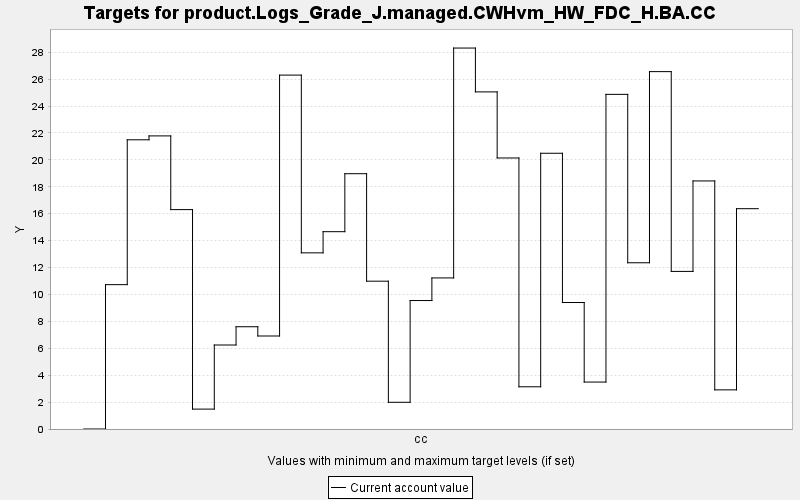

The table this chart was drawn from, first rows:
TARGET, PERIOD, YEAR, PERIODWIDTH, MINIMUM, MAXIMUM, MINWEIGHT, MAXWEIGHT, CURRENT, SUMMARY
product.Logs_Grade_J.managed.CWHvm_HW_FD…, 0, 0, 10.0, 0.0, 10000, 1.0, 1.0, 0.0, 0.0
product.Logs_Grade_J.managed.CWHvm_HW_FD…, 1, 10, 10.0, 0.0, 10000, 1.0, 1.0, 10.73, 0.0
product.Logs_Grade_J.managed.CWHvm_HW_FD…, 2, 20, 10.0, 0.0, 10000, 1.0, 1.0, 21.49, 0.0
product.Logs_Grade_J.managed.CWHvm_HW_FD…, 3, 30, 10.0, 0.0, 10000, 1.0, 1.0, 21.78, 0.0
product.Logs_Grade_J.managed.CWHvm_HW_FD…, 4, 40, 10.0, 0.0, 10000, 1.0, 1.0, 16.31, 0.0
product.Logs_Grade_J.managed.CWHvm_HW_FD…, 5, 50, 10.0, 0.0, 10000, 1.0, 1.0, 1.479, 0.0
product.Logs_Grade_J.managed.CWHvm_HW_FD…, 6, 60, 10.0, 0.0, 10000, 1.0, 1.0, 6.242, 0.0
product.Logs_Grade_J.managed.CWHvm_HW_FD…, 7, 70, 10.0, 0.0, 10000, 1.0, 1.0, 7.6, 0.0
product.Logs_Grade_J.managed.CWHvm_HW_FD…, 8, 80, 10.0, 0.0, 10000, 1.0, 1.0, 6.912, 0.0
product.Logs_Grade_J.managed.CWHvm_HW_FD…, 9, 90, 10.0, 0.0, 10000, 1.0, 1.0, 26.3, 0.0
product.Logs_Grade_J.managed.CWHvm_HW_FD…, 10, 100, 10.0, 0.0, 10000, 1.0, 1.0, 13.09, 0.0
product.Logs_Grade_J.managed.CWHvm_HW_FD…, 11, 110, 10.0, 0.0, 10000, 1.0, 1.0, 14.66, 0.0
product.Logs_Grade_J.managed.CWHvm_HW_FD…, 12, 120, 10.0, 0.0, 10000, 1.0, 1.0, 18.97, 0.0
product.Logs_Grade_J.managed.CWHvm_HW_FD…, 13, 130, 10.0, 0.0, 10000, 1.0, 1.0, 10.98, 0.0
product.Logs_Grade_J.managed.CWHvm_HW_FD…, 14, 140, 10.0, 0.0, 10000, 1.0, 1.0, 1.985, 0.0
product.Logs_Grade_J.managed.CWHvm_HW_FD…, 15, 150, 10.0, 0.0, 10000, 1.0, 1.0, 9.547, 0.0
product.Logs_Grade_J.managed.CWHvm_HW_FD…, 16, 160, 10.0, 0.0, 10000, 1.0, 1.0, 11.23, 0.0
product.Logs_Grade_J.managed.CWHvm_HW_FD…, 17, 170, 10.0, 0.0, 10000, 1.0, 1.0, 28.31, 0.0
product.Logs_Grade_J.managed.CWHvm_HW_FD…, 18, 180, 10.0, 0.0, 10000, 1.0, 1.0, 25.05, 0.0
product.Logs_Grade_J.managed.CWHvm_HW_FD…, 19, 190, 10.0, 0.0, 10000, 1.0, 1.0, 20.14, 0.0
product.Logs_Grade_J.managed.CWHvm_HW_FD…, 20, 200, 10.0, 0.0, 10000, 1.0, 1.0, 3.137, 0.0
product.Logs_Grade_J.managed.CWHvm_HW_FD…, 21, 210, 10.0, 0.0, 10000, 1.0, 1.0, 20.49, 0.0
product.Logs_Grade_J.managed.CWHvm_HW_FD…, 22, 220, 10.0, 0.0, 10000, 1.0, 1.0, 9.4, 0.0
product.Logs_Grade_J.managed.CWHvm_HW_FD…, 23, 230, 10.0, 0.0, 10000, 1.0, 1.0, 3.489, 0.0
product.Logs_Grade_J.managed.CWHvm_HW_FD…, 24, 240, 10.0, 0.0, 10000, 1.0, 1.0, 24.87, 0.0
product.Logs_Grade_J.managed.CWHvm_HW_FD…, 25, 250, 10.0, 0.0, 10000, 1.0, 1.0, 12.35, 0.0
product.Logs_Grade_J.managed.CWHvm_HW_FD…, 26, 260, 10.0, 0.0, 10000, 1.0, 1.0, 26.56, 0.0
product.Logs_Grade_J.managed.CWHvm_HW_FD…, 27, 270, 10.0, 0.0, 10000, 1.0, 1.0, 11.71, 0.0
product.Logs_Grade_J.managed.CWHvm_HW_FD…, 28, 280, 10.0, 0.0, 10000, 1.0, 1.0, 18.43, 0.0
product.Logs_Grade_J.managed.CWHvm_HW_FD…, 29, 290, 10.0, 0.0, 10000, 1.0, 1.0, 2.909, 0.0
product.Logs_Grade_J.managed.CWHvm_HW_FD…, 30, 300, 10.0, 0.0, 10000, 1.0, 1.0, 16.37, 0.0
